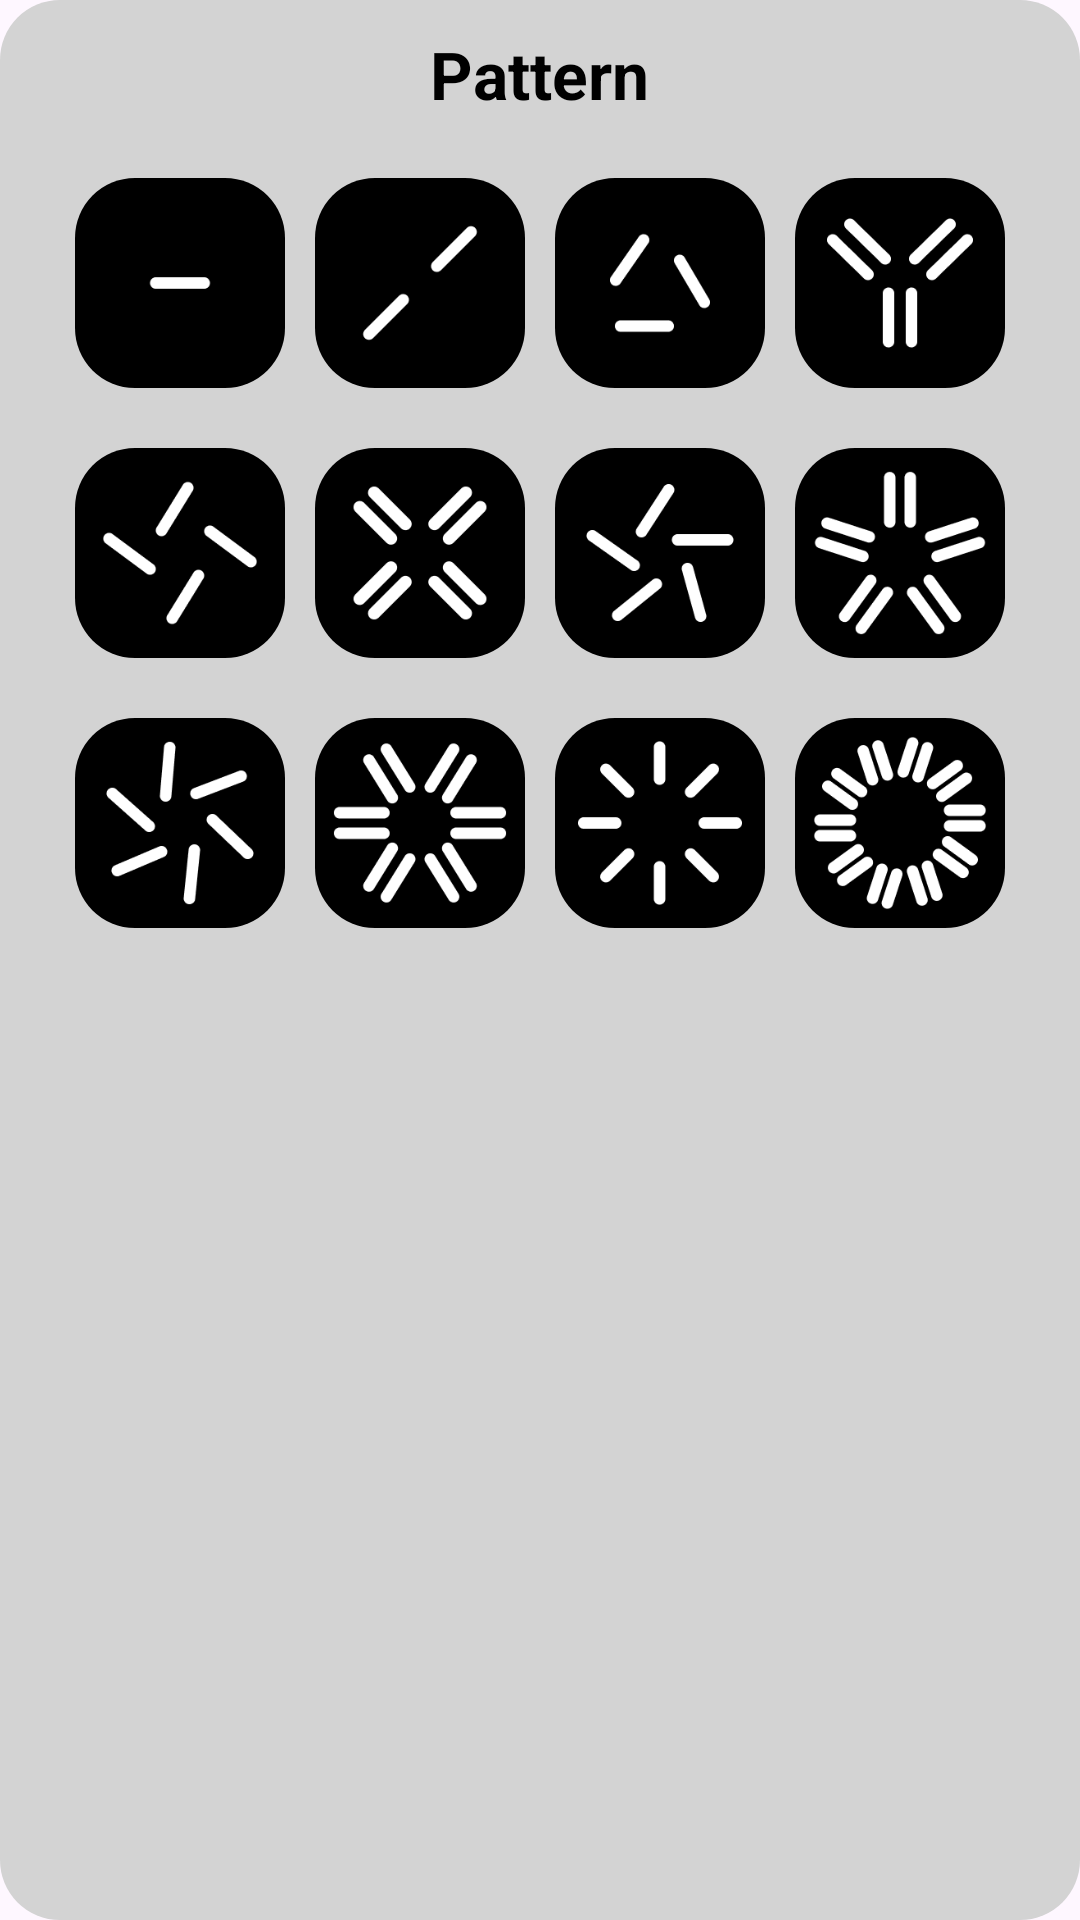

Reconstruct the res/layout file that produces this screen, plus the resources it refers to.
<!-- AndroidManifest.xml: application theme Theme.MyApp -->
<!-- res/layout/popup_choose_pattern.xml -->
<?xml version="1.0" encoding="utf-8"?>
<LinearLayout xmlns:android="http://schemas.android.com/apk/res/android"
    xmlns:app="http://schemas.android.com/apk/res-auto"
    android:layout_width="match_parent"
    android:layout_height="wrap_content"
    android:background="@drawable/bg_popup_gray"
    android:orientation="vertical">

    <TextView
        android:layout_width="wrap_content"
        android:layout_height="wrap_content"
        android:layout_gravity="center"
        android:layout_marginTop="10dp"
        android:text="@string/pattern"
        android:textColor="@color/black"
        android:textSize="22sp"
        android:textStyle="bold" />

    <LinearLayout
        android:layout_width="match_parent"
        android:layout_height="wrap_content"
        android:layout_marginTop="20dp"
        android:gravity="center_horizontal"
        android:orientation="horizontal">

        <ImageView
            android:id="@+id/item_0"
            android:layout_width="70dp"
            android:layout_height="70dp"
            android:layout_marginRight="10dp"
            android:background="@drawable/bg_btn_choose"
            android:src="@drawable/ic_patten_0" />

        <ImageView
            android:id="@+id/item_1"
            android:layout_width="70dp"
            android:layout_height="70dp"
            android:layout_marginRight="5dp"
            android:background="@drawable/bg_btn_choose"
            android:src="@drawable/ic_patten_1" />

        <ImageView
            android:id="@+id/item_2"
            android:layout_width="70dp"
            android:layout_height="70dp"
            android:layout_marginLeft="5dp"
            android:background="@drawable/bg_btn_choose"
            android:src="@drawable/ic_patten_2" />

        <ImageView
            android:id="@+id/item_3"
            android:layout_width="70dp"
            android:layout_height="70dp"
            android:layout_marginLeft="10dp"
            android:background="@drawable/bg_btn_choose"
            android:src="@drawable/ic_patten_3" />

    </LinearLayout>

    <LinearLayout
        android:layout_width="match_parent"
        android:layout_height="wrap_content"
        android:layout_marginTop="20dp"
        android:gravity="center_horizontal"
        android:orientation="horizontal">

        <ImageView
            android:id="@+id/item_4"
            android:layout_width="70dp"
            android:layout_height="70dp"
            android:layout_marginRight="10dp"
            android:background="@drawable/bg_btn_choose"
            android:src="@drawable/ic_patten_4" />

        <ImageView
            android:id="@+id/item_5"
            android:layout_width="70dp"
            android:layout_height="70dp"
            android:layout_marginRight="5dp"
            android:background="@drawable/bg_btn_choose"
            android:src="@drawable/ic_patten_5" />

        <ImageView
            android:id="@+id/item_6"
            android:layout_width="70dp"
            android:layout_height="70dp"
            android:layout_marginLeft="5dp"
            android:background="@drawable/bg_btn_choose"
            android:src="@drawable/ic_patten_6" />

        <ImageView
            android:id="@+id/item_7"
            android:layout_width="70dp"
            android:layout_height="70dp"
            android:layout_marginLeft="10dp"
            android:background="@drawable/bg_btn_choose"
            android:src="@drawable/ic_patten_7" />

    </LinearLayout>

    <LinearLayout
        android:layout_width="match_parent"
        android:layout_height="wrap_content"
        android:layout_marginTop="20dp"
        android:layout_marginBottom="20dp"
        android:gravity="center_horizontal"
        android:orientation="horizontal">

        <ImageView
            android:id="@+id/item_8"
            android:layout_width="70dp"
            android:layout_height="70dp"
            android:layout_marginRight="10dp"
            android:background="@drawable/bg_btn_choose"
            android:src="@drawable/ic_patten_8" />

        <ImageView
            android:id="@+id/item_9"
            android:layout_width="70dp"
            android:layout_height="70dp"
            android:layout_marginRight="5dp"
            android:background="@drawable/bg_btn_choose"
            android:src="@drawable/ic_patten_9" />

        <ImageView
            android:id="@+id/item_10"
            android:layout_width="70dp"
            android:layout_height="70dp"
            android:layout_marginLeft="5dp"
            android:background="@drawable/bg_btn_choose"
            android:src="@drawable/ic_patten_10" />

        <ImageView
            android:id="@+id/item_11"
            android:layout_width="70dp"
            android:layout_height="70dp"
            android:layout_marginLeft="10dp"
            android:background="@drawable/bg_btn_choose"
            android:src="@drawable/ic_patten_11" />

    </LinearLayout>

</LinearLayout>
<!-- resources referenced by this layout -->
<resources>
  <color name="black">#FF000000</color>
  <!-- drawable bg_btn_choose (drawable) -->
  <?xml version="1.0" encoding="utf-8"?>
  <selector xmlns:android="http://schemas.android.com/apk/res/android">
  
      <item android:state_selected="true">
          <shape>
              <solid android:color="#001F3F" />
  
              <stroke android:width="3dp" android:color="#00FF00" />
              <corners android:radius="20dp" />
          </shape>
      </item>
  
      <item>
          <shape>
              <solid android:color="@color/black" />
              <corners android:radius="20dp" />
          </shape>
      </item>
  
  </selector>
  <!-- drawable bg_popup_gray (drawable) -->
  <?xml version="1.0" encoding="utf-8"?>
  <shape xmlns:android="http://schemas.android.com/apk/res/android">
      <solid android:color="#D3D3D3" />
      <corners android:radius="20dp" />
  </shape>
  <!-- drawable ic_patten_0: png bitmap (drawable-nodpi, 627 bytes) -->
  <!-- drawable ic_patten_1: png bitmap (drawable-nodpi, 980 bytes) -->
  <!-- drawable ic_patten_10: png bitmap (drawable-nodpi, 2333 bytes) -->
  <!-- drawable ic_patten_11: png bitmap (drawable-nodpi, 5798 bytes) -->
  <!-- drawable ic_patten_2: png bitmap (drawable-nodpi, 1538 bytes) -->
  <!-- drawable ic_patten_3: png bitmap (drawable-nodpi, 1913 bytes) -->
  <!-- drawable ic_patten_4: png bitmap (drawable-nodpi, 1978 bytes) -->
  <!-- drawable ic_patten_5: png bitmap (drawable-nodpi, 2459 bytes) -->
  <!-- drawable ic_patten_6: png bitmap (drawable-nodpi, 2521 bytes) -->
  <!-- drawable ic_patten_7: png bitmap (drawable-nodpi, 3721 bytes) -->
  <!-- drawable ic_patten_8: png bitmap (drawable-nodpi, 3220 bytes) -->
  <!-- drawable ic_patten_9: png bitmap (drawable-nodpi, 3724 bytes) -->
  <string name="pattern">Pattern</string>
  <style name="Theme.MyApp" parent="Theme.Material3.DayNight.NoActionBar" />
</resources>
